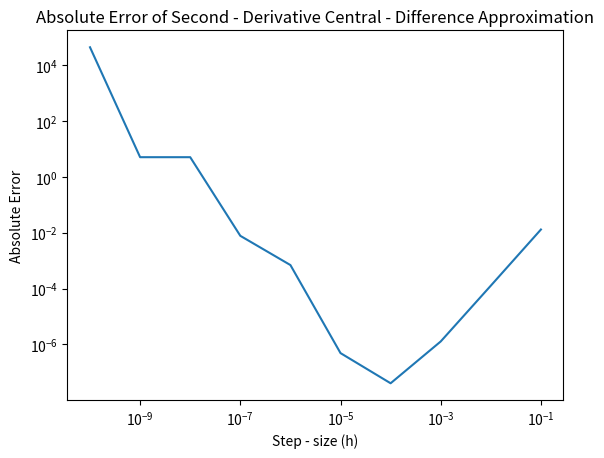

This chart was generated by the following Python code:
import numpy as np
import matplotlib.pyplot as plt

def f(x):
    return np.exp(np.sin(2 * x))

def second_derivative_central_difference(x, h):
    return (f(x + h) - 2 * f(x) + f(x - h)) / (h ** 2)

def true_second_derivative(x):
    return 4 * np.exp(np.sin(2 * x)) * (np.cos(2 * x) ** 2 - np.sin(2 * x))

x = 0.5
h_values = np.logspace(-1, -10, 10)
absolute_errors = []

for h in h_values:
    approx_derivative = second_derivative_central_difference(x, h)
    true_derivative = true_second_derivative(x)
    absolute_error = np.abs(approx_derivative - true_derivative)
    absolute_errors.append(absolute_error)

print("h\t\tAbsolute Error")
for h, error in zip(h_values, absolute_errors):
    print(f"{h}\t{error}")

plt.loglog(h_values, absolute_errors)
plt.xlabel('Step - size (h)')
plt.ylabel('Absolute Error')
plt.title('Absolute Error of Second - Derivative Central - Difference Approximation')
plt.show()
